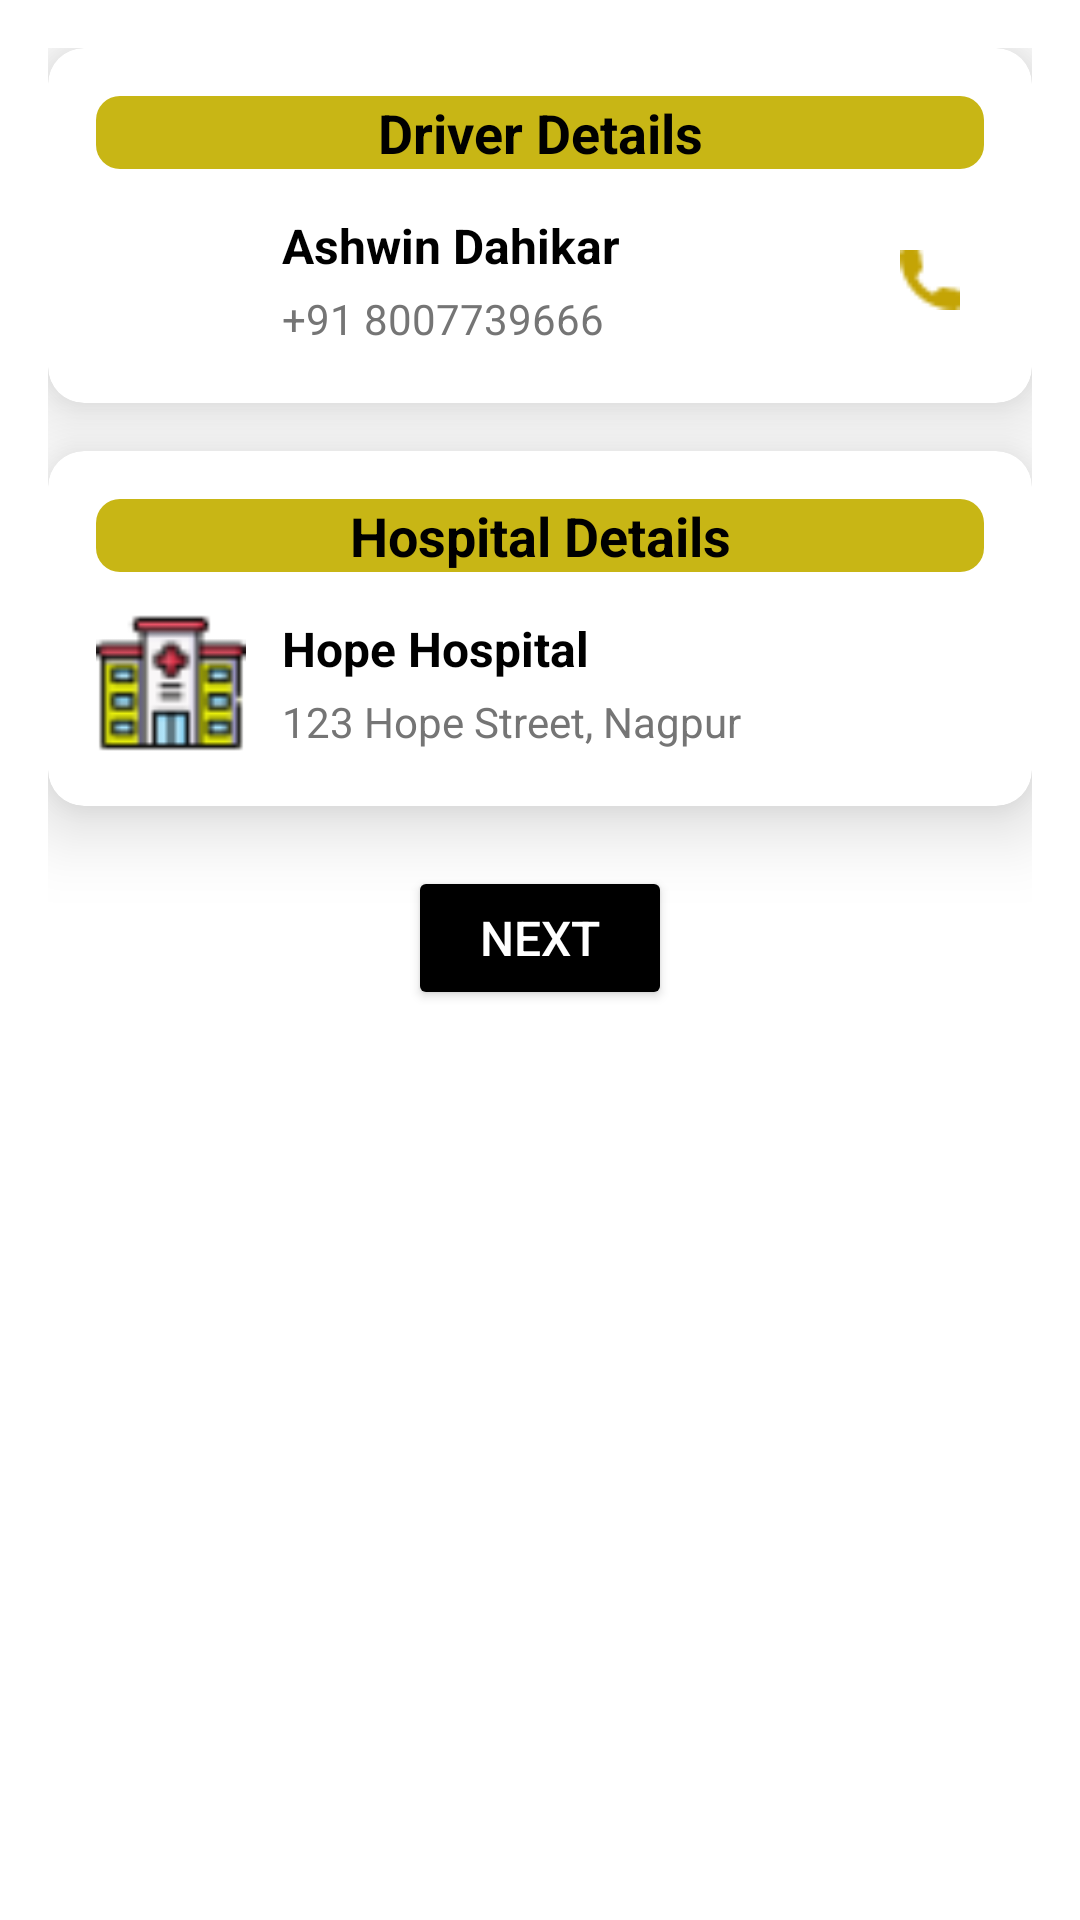

Produce the Android XML layout that renders to this screen, including the resource entries it uses.
<!-- AndroidManifest.xml: application theme Theme.SevaApp -->
<!-- res/layout/bottom_sheet_driver_hospital.xml -->
<LinearLayout
    xmlns:android="http://schemas.android.com/apk/res/android"
    xmlns:app="http://schemas.android.com/apk/res-auto"
    android:layout_width="match_parent"
    android:layout_height="wrap_content"
    android:orientation="vertical"
    android:background="@color/white"
    android:padding="16dp">

    
    <androidx.cardview.widget.CardView
        android:layout_width="match_parent"
        android:layout_height="wrap_content"
        app:cardCornerRadius="12dp"
        app:cardElevation="15dp"
        android:layout_marginBottom="16dp">

        <LinearLayout
            android:layout_width="match_parent"
            android:elevation="10dp"
            android:layout_height="wrap_content"
            android:orientation="vertical"
            android:padding="16dp">

            <TextView
                android:layout_width="match_parent"
                android:background="@drawable/section_header_background"
                android:layout_height="wrap_content"
                android:text="Driver Details"
                android:textSize="18sp"
                android:textStyle="bold"
                android:textColor="@color/black"
                android:gravity="center"
                android:layout_marginBottom="12dp" />

            <LinearLayout
                android:layout_width="match_parent"
                android:layout_height="wrap_content"
                android:orientation="horizontal"
                android:gravity="center_vertical">

                <ImageView
                    android:layout_width="50dp"
                    android:layout_height="50dp"
                    android:src="@drawable/driver"
                    android:layout_marginEnd="12dp"
                    android:contentDescription="Driver Image" />

                <LinearLayout
                    android:layout_width="0dp"
                    android:layout_height="wrap_content"
                    android:orientation="vertical"
                    android:layout_weight="1">

                    <TextView
                        android:id="@+id/driver_name"
                        android:layout_width="wrap_content"
                        android:layout_height="wrap_content"
                        android:text="Ashwin Dahikar"
                        android:textSize="16sp"
                        android:textStyle="bold"
                        android:textColor="@color/black"
                        android:layout_marginBottom="4dp" />

                    <TextView
                        android:id="@+id/driver_contact"
                        android:layout_width="wrap_content"
                        android:layout_height="wrap_content"
                        android:text="+91 8007739666"
                        android:textSize="14sp"
                        android:textColor="@color/gray" />
                </LinearLayout>

                <ImageView
                    android:id="@+id/call_button"
                    android:layout_width="36dp"
                    android:layout_height="36dp"
                    android:src="@drawable/call"
                    android:contentDescription="Call Button"
                    android:padding="8dp"
                    android:background="?attr/selectableItemBackground" />
            </LinearLayout>
        </LinearLayout>
    </androidx.cardview.widget.CardView>

    
    <androidx.cardview.widget.CardView
        android:layout_width="match_parent"
        android:layout_height="wrap_content"
        app:cardCornerRadius="12dp"
        app:cardElevation="15dp">

        <LinearLayout
            android:layout_width="match_parent"
            android:layout_height="wrap_content"
            android:orientation="vertical"
            app:cardElevation="15dp"
            android:padding="16dp">

            <TextView
                android:layout_width="match_parent"
                android:layout_height="wrap_content"
                android:background="@drawable/section_header_background"
                android:text="Hospital Details"
                android:textSize="18sp"
                android:textStyle="bold"
                android:textColor="@color/black"
                android:gravity="center"
                android:layout_marginBottom="12dp" />

            <LinearLayout
                android:layout_width="match_parent"
                android:layout_height="wrap_content"
                android:orientation="horizontal"
                android:gravity="center_vertical">

                <ImageView
                    android:layout_width="50dp"
                    android:layout_height="50dp"
                    android:src="@drawable/hospital"
                    android:layout_marginEnd="12dp"
                    android:contentDescription="Hospital Icon" />

                <LinearLayout
                    android:layout_width="0dp"
                    android:layout_height="wrap_content"
                    android:orientation="vertical"
                    android:layout_weight="1">

                    <TextView
                        android:id="@+id/hospital_name"
                        android:layout_width="wrap_content"
                        android:layout_height="wrap_content"
                        android:text="Hope Hospital"
                        android:textSize="16sp"
                        android:textStyle="bold"
                        android:textColor="@color/black"
                        android:layout_marginBottom="4dp" />

                    <TextView
                        android:id="@+id/hospital_address"
                        android:layout_width="wrap_content"
                        android:layout_height="wrap_content"
                        android:text="123 Hope Street, Nagpur"
                        android:textSize="14sp"
                        android:textColor="@color/gray" />
                </LinearLayout>
            </LinearLayout>
        </LinearLayout>
    </androidx.cardview.widget.CardView>

    
    <Button
        android:id="@+id/next_button"
        android:layout_width="wrap_content"
        android:layout_height="wrap_content"
        android:text="Next"
        android:backgroundTint="@color/black"
        android:layout_gravity="center"
        android:layout_marginTop="20dp"
        android:textSize="16sp"
        android:textColor="@color/white" />

</LinearLayout>
<!-- resources referenced by this layout -->
<resources>
  <color name="black">#FF000000</color>
  <color name="gray">#757575</color>
  <color name="white">#FFFFFFFF</color>
  <!-- drawable call: png bitmap (drawable, 426 bytes) -->
  <!-- drawable hospital: png bitmap (drawable, 1703 bytes) -->
  <!-- drawable section_header_background (drawable) -->
  <shape xmlns:android="http://schemas.android.com/apk/res/android">
      <solid android:color="@color/light_blue" />
      <corners android:radius="8dp" />
  </shape>
  <style name="Theme.SevaApp" parent="Base.Theme.SevaApp" />
  <color name="light_blue">#C8B615</color>
  <style name="Base.Theme.SevaApp" parent="Theme.Material3.DayNight.NoActionBar">
          
          <item name="colorPrimary">@color/primary</item>
          <item name="colorPrimaryVariant">@color/primary_dark</item>
          <item name="colorOnPrimary">@color/white</item>
          
          
          <item name="colorSecondary">@color/accent</item>
          <item name="colorSecondaryVariant">@color/accent</item>
          <item name="colorOnSecondary">@color/white</item>
          
          
          <item name="android:colorBackground">@color/background</item>
          <item name="colorSurface">@color/surface</item>
          <item name="colorOnBackground">@color/text_primary</item>
          <item name="colorOnSurface">@color/text_primary</item>
          
          
          <item name="android:statusBarColor">@color/primary_dark</item>
          
          
          <item name="android:textColorPrimary">@color/text_primary</item>
          <item name="android:textColorSecondary">@color/text_secondary</item>
  
          
          <item name="materialCardViewStyle">@style/Widget.Material3.CardView.Elevated</item>
          <item name="materialButtonStyle">@style/Widget.Material3.Button</item>
      </style>
  <color name="primary">#FDA4AF</color>
  <color name="primary_dark">#FB7185</color>
  <color name="accent">#22C55E</color>
  <color name="background">#F8FAFC</color>
  <color name="surface">#FFFFFF</color>
  <color name="text_primary">#1E293B</color>
  <color name="text_secondary">#64748B</color>
</resources>
